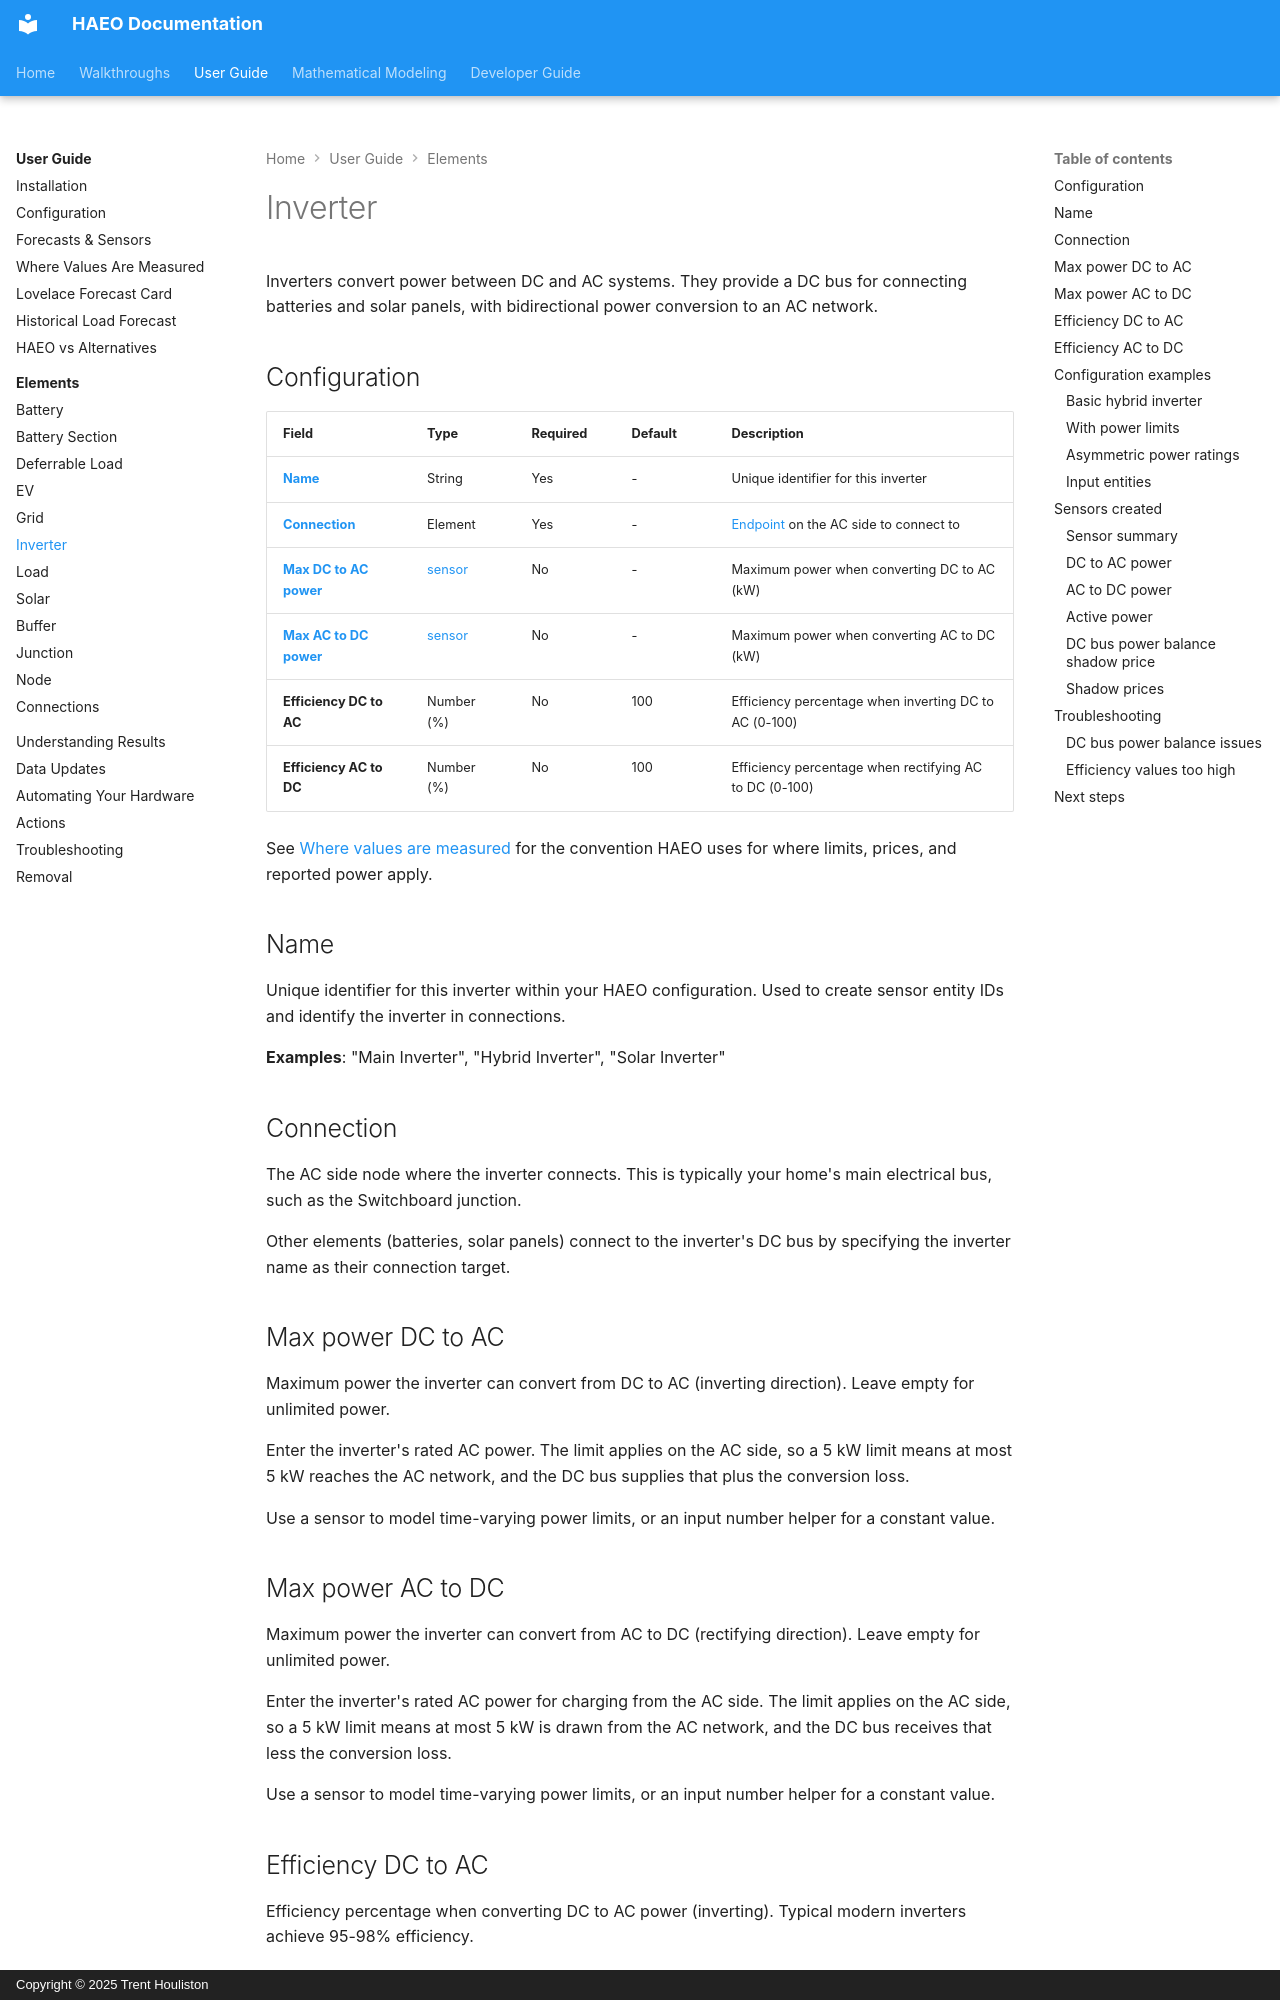

repository: hass-energy/haeo · page: user-guide/elements/inverter/index.html · generator: mkdocs · copyright: Copyright © 2025 Trent Houliston

# Inverter

Inverters convert power between DC and AC systems.
They provide a DC bus for connecting batteries and solar panels, with bidirectional power conversion to an AC network.

## Configuration

| Field                                         | Type                                  | Required | Default | Description                                                                          |
| --------------------------------------------- | ------------------------------------- | -------- | ------- | ------------------------------------------------------------------------------------ |
| **[Name](#name)**                             | String                                | Yes      | -       | Unique identifier for this inverter                                                  |
| **[Connection](#connection)**                 | Element                               | Yes      | -       | [Endpoint](connection.md#connection-endpoint-selection) on the AC side to connect to |
| **[Max DC to AC power](#max-power-dc-to-ac)** | [sensor](../forecasts-and-sensors.md) | No       | -       | Maximum power when converting DC to AC (kW)                                          |
| **[Max AC to DC power](#max-power-ac-to-dc)** | [sensor](../forecasts-and-sensors.md) | No       | -       | Maximum power when converting AC to DC (kW)                                          |
| **Efficiency DC to AC**                       | Number (%)                            | No       | 100     | Efficiency percentage when inverting DC to AC (0-100)                                |
| **Efficiency AC to DC**                       | Number (%)                            | No       | 100     | Efficiency percentage when rectifying AC to DC (0-100)                               |

See [Where values are measured](../measurement-points.md) for the convention HAEO uses for where limits, prices, and reported power apply.

## Name

Unique identifier for this inverter within your HAEO configuration.
Used to create sensor entity IDs and identify the inverter in connections.

**Examples**: "Main Inverter", "Hybrid Inverter", "Solar Inverter"

## Connection

The AC side node where the inverter connects.
This is typically your home's main electrical bus, such as the Switchboard junction.

Other elements (batteries, solar panels) connect to the inverter's DC bus by specifying the inverter name as their connection target.

## Max power DC to AC

Maximum power the inverter can convert from DC to AC (inverting direction).
Leave empty for unlimited power.

Enter the inverter's rated AC power.
The limit applies on the AC side, so a 5 kW limit means at most 5 kW reaches the AC network, and the DC bus supplies that plus the conversion loss.

Use a sensor to model time-varying power limits, or an input number helper for a constant value.
